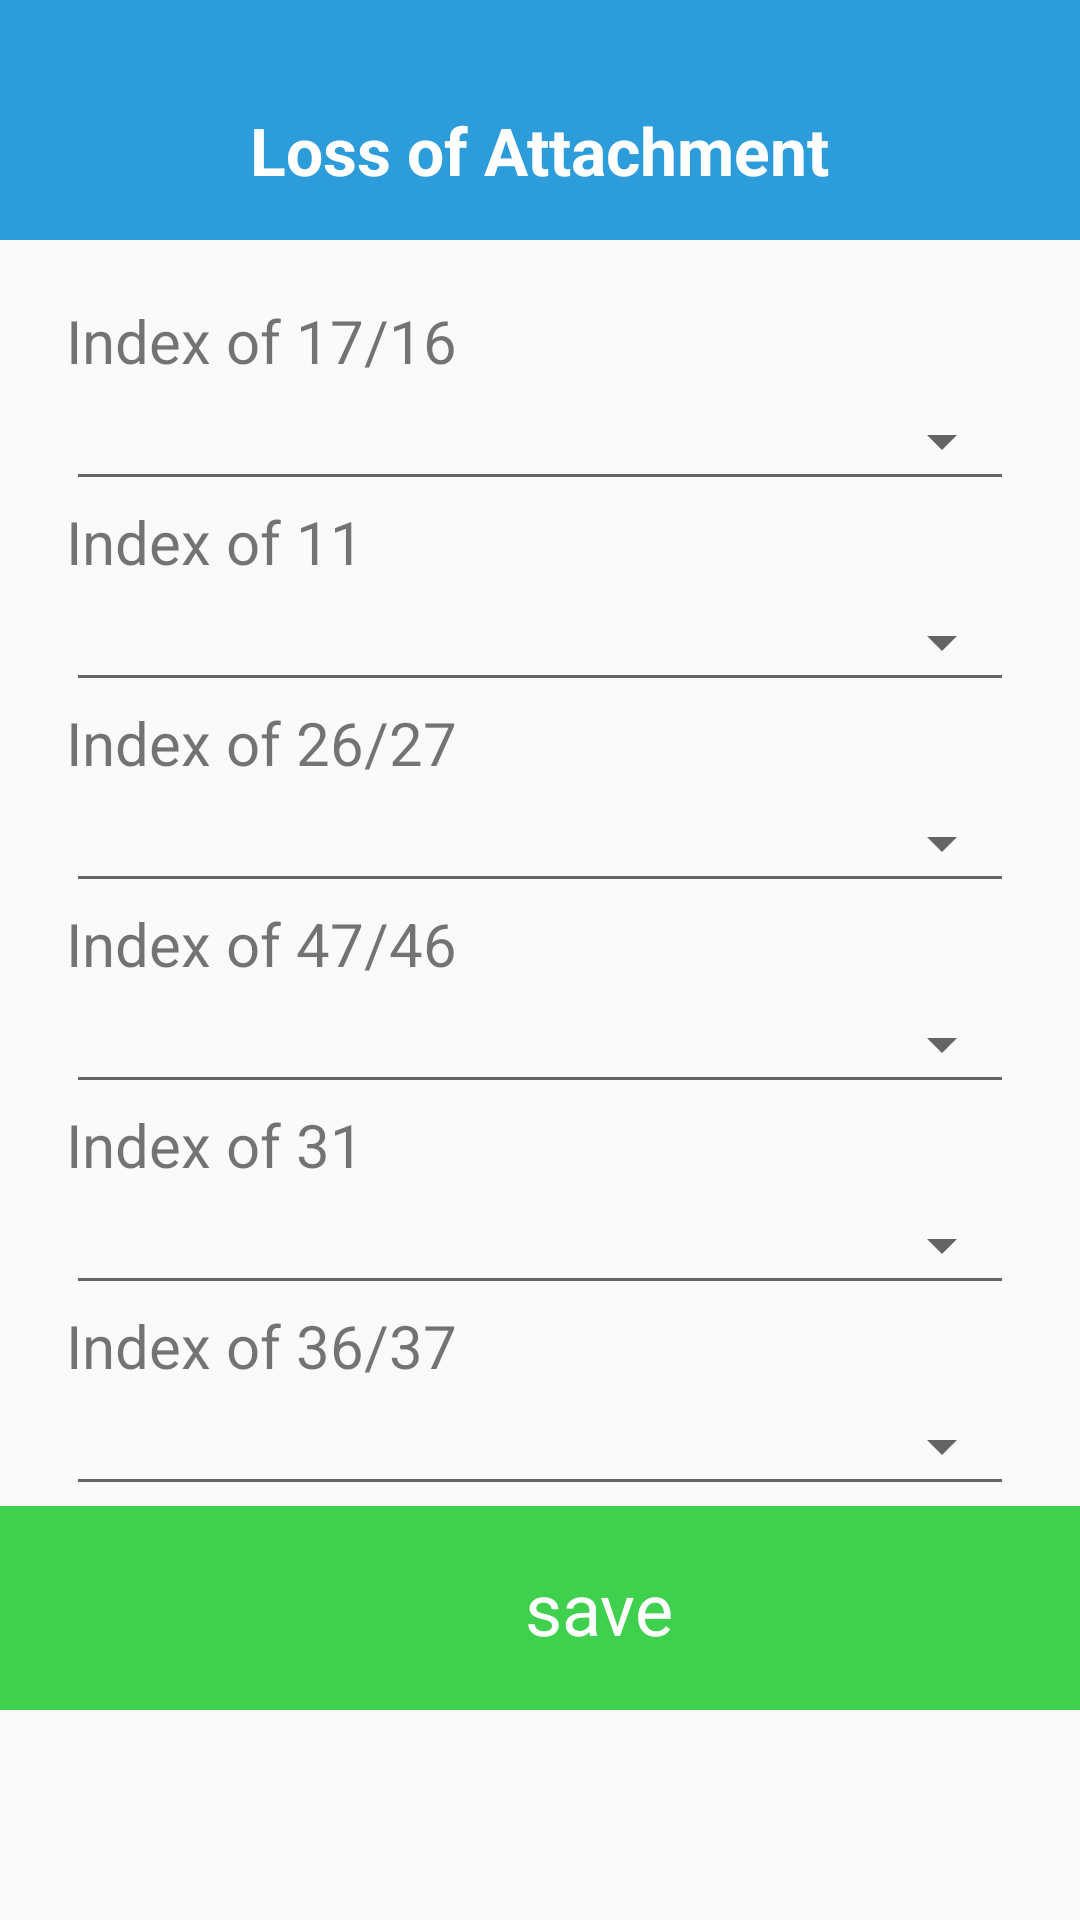

Write the Android layout XML for this screen, with the resource values it uses.
<!-- AndroidManifest.xml: application theme MyMaterialTheme -->
<!-- res/layout/activity_loss_of_attachment.xml -->
<?xml version="1.0" encoding="utf-8"?>
<android.support.constraint.ConstraintLayout xmlns:android="http://schemas.android.com/apk/res/android"
    xmlns:app="http://schemas.android.com/apk/res-auto"
    xmlns:tools="http://schemas.android.com/tools"
    android:layout_width="match_parent"
    android:layout_height="match_parent"
    tools:context=".Activity.loss_of_attachment">

    <LinearLayout
        android:id="@+id/linearLayout"
        android:layout_width="match_parent"
        android:layout_height="wrap_content"
        android:orientation="vertical">

        <android.support.design.widget.AppBarLayout
            android:id="@+id/appBarLayout"
            android:layout_width="match_parent"
            android:layout_height="80dp"
            android:background="@color/colorPrimaryDark">

            <android.support.v7.widget.Toolbar
                android:id="@+id/toolbar"
                android:layout_width="match_parent"
                android:layout_height="40dp"
                android:layout_marginTop="30dp"
                android:background="@color/colorPrimaryDark"
                app:layout_scrollFlags="scroll|enterAlways"
                app:popupTheme="@style/ThemeOverlay.AppCompat.Light">

                <TextView
                    android:id="@+id/toolbar_title"
                    android:layout_width="wrap_content"
                    android:layout_height="wrap_content"
                    android:layout_gravity="center"
                    android:layout_marginLeft="8dp"
                    android:text="@string/app_loss_attachment"
                    android:textColor="@color/white"
                    android:textSize="22sp"
                    android:textStyle="bold" />

            </android.support.v7.widget.Toolbar>

        </android.support.design.widget.AppBarLayout>


        <ScrollView

            android:layout_width="match_parent"
            android:layout_height="wrap_content">

            <LinearLayout

                android:layout_marginTop="20dp"
                android:orientation="vertical"
                android:layout_width="match_parent"
                android:layout_height="wrap_content">

                <android.support.design.widget.TextInputLayout
                    android:paddingLeft="22dp"
                    android:paddingRight="22dp"
                    android:layout_width="match_parent"
                    android:layout_height="wrap_content">
                    <TextView
                        android:textSize="20dp"
                        android:layout_width="match_parent"
                        android:layout_height="wrap_content"
                        android:text="Index of 17/16"
                        />

                    <Spinner
                        android:id="@+id/loa_idx1"
                        android:layout_width="match_parent"
                        android:layout_height="wrap_content"
                        android:padding="20dp"
                        style="@style/Base.Widget.AppCompat.Spinner.Underlined"
                        >


                    </Spinner>
                    <TextView
                        android:textSize="20dp"
                        android:layout_width="match_parent"
                        android:layout_height="wrap_content"
                        android:text="Index of 11"
                        />

                    <Spinner
                        android:id="@+id/loa_idx2"
                        android:layout_width="match_parent"
                        android:layout_height="wrap_content"
                        android:padding="20dp"
                        style="@style/Base.Widget.AppCompat.Spinner.Underlined"
                        >


                    </Spinner>
                    <TextView
                        android:textSize="20dp"
                        android:layout_width="match_parent"
                        android:layout_height="wrap_content"
                        android:text="Index of 26/27"
                        />

                    <Spinner
                        android:id="@+id/loa_idx3"
                        android:layout_width="match_parent"
                        android:layout_height="wrap_content"
                        android:padding="20dp"
                        style="@style/Base.Widget.AppCompat.Spinner.Underlined"
                        >


                    </Spinner>
                    <TextView
                        android:textSize="20dp"
                        android:layout_width="match_parent"
                        android:layout_height="wrap_content"
                        android:text="Index of 47/46"
                        />

                    <Spinner
                        android:id="@+id/loa_idx4"
                        android:layout_width="match_parent"
                        android:layout_height="wrap_content"
                        android:padding="20dp"
                        style="@style/Base.Widget.AppCompat.Spinner.Underlined"
                        >


                    </Spinner>
                    <TextView
                        android:textSize="20dp"
                        android:layout_width="match_parent"
                        android:layout_height="wrap_content"
                        android:text="Index of 31"
                        />

                    <Spinner
                        android:id="@+id/loa_idx5"
                        android:layout_width="match_parent"
                        android:layout_height="wrap_content"
                        android:padding="20dp"
                        style="@style/Base.Widget.AppCompat.Spinner.Underlined"
                        >


                    </Spinner>
                    <TextView
                        android:textSize="20dp"
                        android:layout_width="match_parent"
                        android:layout_height="wrap_content"
                        android:text="Index of 36/37"
                        />

                    <Spinner
                        android:id="@+id/loa_idx6"
                        android:layout_width="match_parent"
                        android:layout_height="wrap_content"
                        android:padding="20dp"
                        style="@style/Base.Widget.AppCompat.Spinner.Underlined"
                        >


                    </Spinner>

                </android.support.design.widget.TextInputLayout>

                <LinearLayout
                    android:layout_marginBottom="20dp"
                    android:id="@+id/btn_save_dentition_status"
                    android:layout_width="match_parent"
                    android:layout_height="68dp"
                    android:background="@color/backgroundButtonCreate"
                    android:gravity="center_horizontal"
                    android:orientation="horizontal"
                    android:clickable="true"
                    >

                    <ImageView
                        android:layout_width="24dp"
                        android:layout_height="24dp"
                        android:layout_gravity="center_vertical"
                        android:src="@drawable/ic_save_white_24dp" />

                    <TextView
                        android:layout_width="wrap_content"
                        android:layout_height="wrap_content"
                        android:layout_gravity="center_vertical"
                        android:layout_marginLeft="16dp"
                        android:text="save"
                        android:textColor="@color/white"
                        android:textSize="24dp" />

                </LinearLayout>



            </LinearLayout>


        </ScrollView>

    </LinearLayout>

</android.support.constraint.ConstraintLayout>
<!-- resources referenced by this layout -->
<resources>
  <color name="backgroundButtonCreate">#3FD14D</color>
  <color name="colorPrimaryDark">#2d9cdb</color>
  <color name="white">#ffffff</color>
  <string name="app_loss_attachment">Loss of Attachment</string>
  <style name="MyMaterialTheme" parent="MyMaterialTheme.Base">
  
      </style>
  <style name="MyMaterialTheme.Base" parent="Theme.AppCompat.Light.DarkActionBar">
          
          <item name="colorPrimary">@color/colorPrimary</item>
          <item name="colorPrimaryDark">@color/colorPrimaryDark</item>
          <item name="colorAccent">@color/colorAccent</item>
          <item name="windowNoTitle">true</item>
          <item name="windowActionBar">false</item>
          <item name="android:homeAsUpIndicator">@drawable/ic_arrow_back_white_24dp</item>
      </style>
  <color name="colorPrimary">#00bcd4</color>
  <color name="colorAccent">#2d9cdb</color>
</resources>
